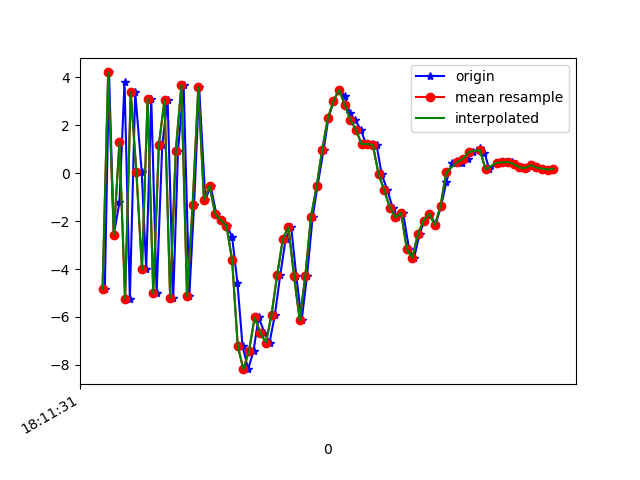

Data behind this chart, as committed beside it:
1617819091268, 514734839241164, -4.835657, 0.63844156, -0.10790491
1617819091283, 514734858471934, 4.201, 2.439, -1.626
1617819091300, 514734877702704, -2.562, 1.055, 7.197
1617819091320, 514734896933474, -1.218, 1.54, -7.267
1617819091338, 514734916164244, 3.8, 2.364, 7.929
1617819091357, 514734935395014, -5.249, 0.4176, -1.329
1617819091376, 514734954625784, 3.374, 2.07, -2.818
1617819091399, 514734973856554, 0.06598, 1.151, 8.564
1617819091415, 514734993087324, -3.992, 0.3042, -5.571
1617819091433, 514735012318094, 3.096, 1.834, 7.613
1617819091452, 514735031548864, -5.011, 0.145, 0.3212
1617819091472, 514735050779634, 1.185, 1.802, -6.119
1617819091491, 514735070010404, 3.048, 2.018, 8.02
1617819091511, 514735089241174, -5.193, 0.0746, 0.1377
1617819091528, 514735108471944, 0.9334, 1.778, -6.004
1617819091548, 514735127702714, 3.667, 2.098, 6.979
1617819091568, 514735146933484, -5.134, -0.3038, 2.261
1617819091585, 514735166164254, -1.312, 0.9741, -6.729
1617819091603, 514735185395024, 3.593, 2.315, 4.833
1617819091625, 514735204625794, -1.112, 2.264, -2.637
1617819091644, 514735223856564, -0.5333, 2.29, 2.365
1617819091664, 514735243087334, -1.706, 2.246, 2.614
1617819091681, 514735262318104, -1.966, 2.977, 3.61
1617819091702, 514735281548874, -2.196, 3.851, 3.93
1617819091720, 514735300779644, -2.661, 4.885, 5.353
1617819091739, 514735320010414, -4.59, 6.444, 8.849
1617819091757, 514735339241184, -7.202, 10.2, 8.855
1617819091777, 514735358471954, -8.176, 10.73, 6.943
1617819091796, 514735377702724, -7.418, 8.81, 8.562
1617819091814, 514735396933494, -6.02, 6.779, 8.936
1617819091835, 514735416164264, -6.65, 5.201, 6.811
1617819091853, 514735435395034, -7.067, 2.875, 4.47
1617819091872, 514735454625804, -5.902, 1.916, 2.766
1617819091891, 514735473856574, -4.251, 0.9722, -0.007997
1617819091910, 514735493087344, -2.756, -0.523, -2.546
1617819091930, 514735512318114, -2.258, -3.988, -3.257
1617819091948, 514735531548884, -4.304, -6.61, -3.254
1617819091967, 514735550779654, -6.138, -1.86, -8.506
1617819091986, 514735570010424, -4.278, 0.7923, -13.07
1617819092006, 514735589241194, -1.826, 1.318, -14.24
1617819092023, 514735608471964, -0.5508, 1.537, -13.47
1617819092045, 514735627702734, 0.9802, 1.238, -11.49
1617819092062, 514735646933504, 2.297, 2.339, -10.32
1617819092080, 514735666164274, 3.005, 3.423, -9.863
1617819092100, 514735685395044, 3.478, 3.059, -8.677
1617819092121, 514735704625814, 3.214, 2.5, -6.775
1617819092137, 514735723856584, 2.501, 2.413, -5.785
1617819092157, 514735743087354, 2.221, 2.236, -4.862
1617819092177, 514735762318124, 1.804, 1.106, -3.613
1617819092196, 514735781548894, 1.205, 0.3925, -1.836
1617819092217, 514735800779664, 1.22, 0.7746, -0.8458
1617819092233, 514735820010434, 1.169, 0.845, -0.8288
1617819092251, 514735839241204, -0.04438, 0.5601, -2.785
1617819092271, 514735858471974, -0.7013, 0.9745, -0.6323
1617819092290, 514735877702744, -1.438, 0.455, 0.7801
1617819092307, 514735896933514, -1.847, -0.4636, 0.4785
1617819092327, 514735916164284, -1.651, 0.2559, 1.341
1617819092348, 514735935395054, -3.144, 6.312, 2.547
1617819092366, 514735954625824, -3.542, 9.745, 1.632
1617819092386, 514735973856594, -2.518, 9.737, 1.836
1617819092403, 514735993087364, -1.977, 6.436, 3.875
... 24 more rows
